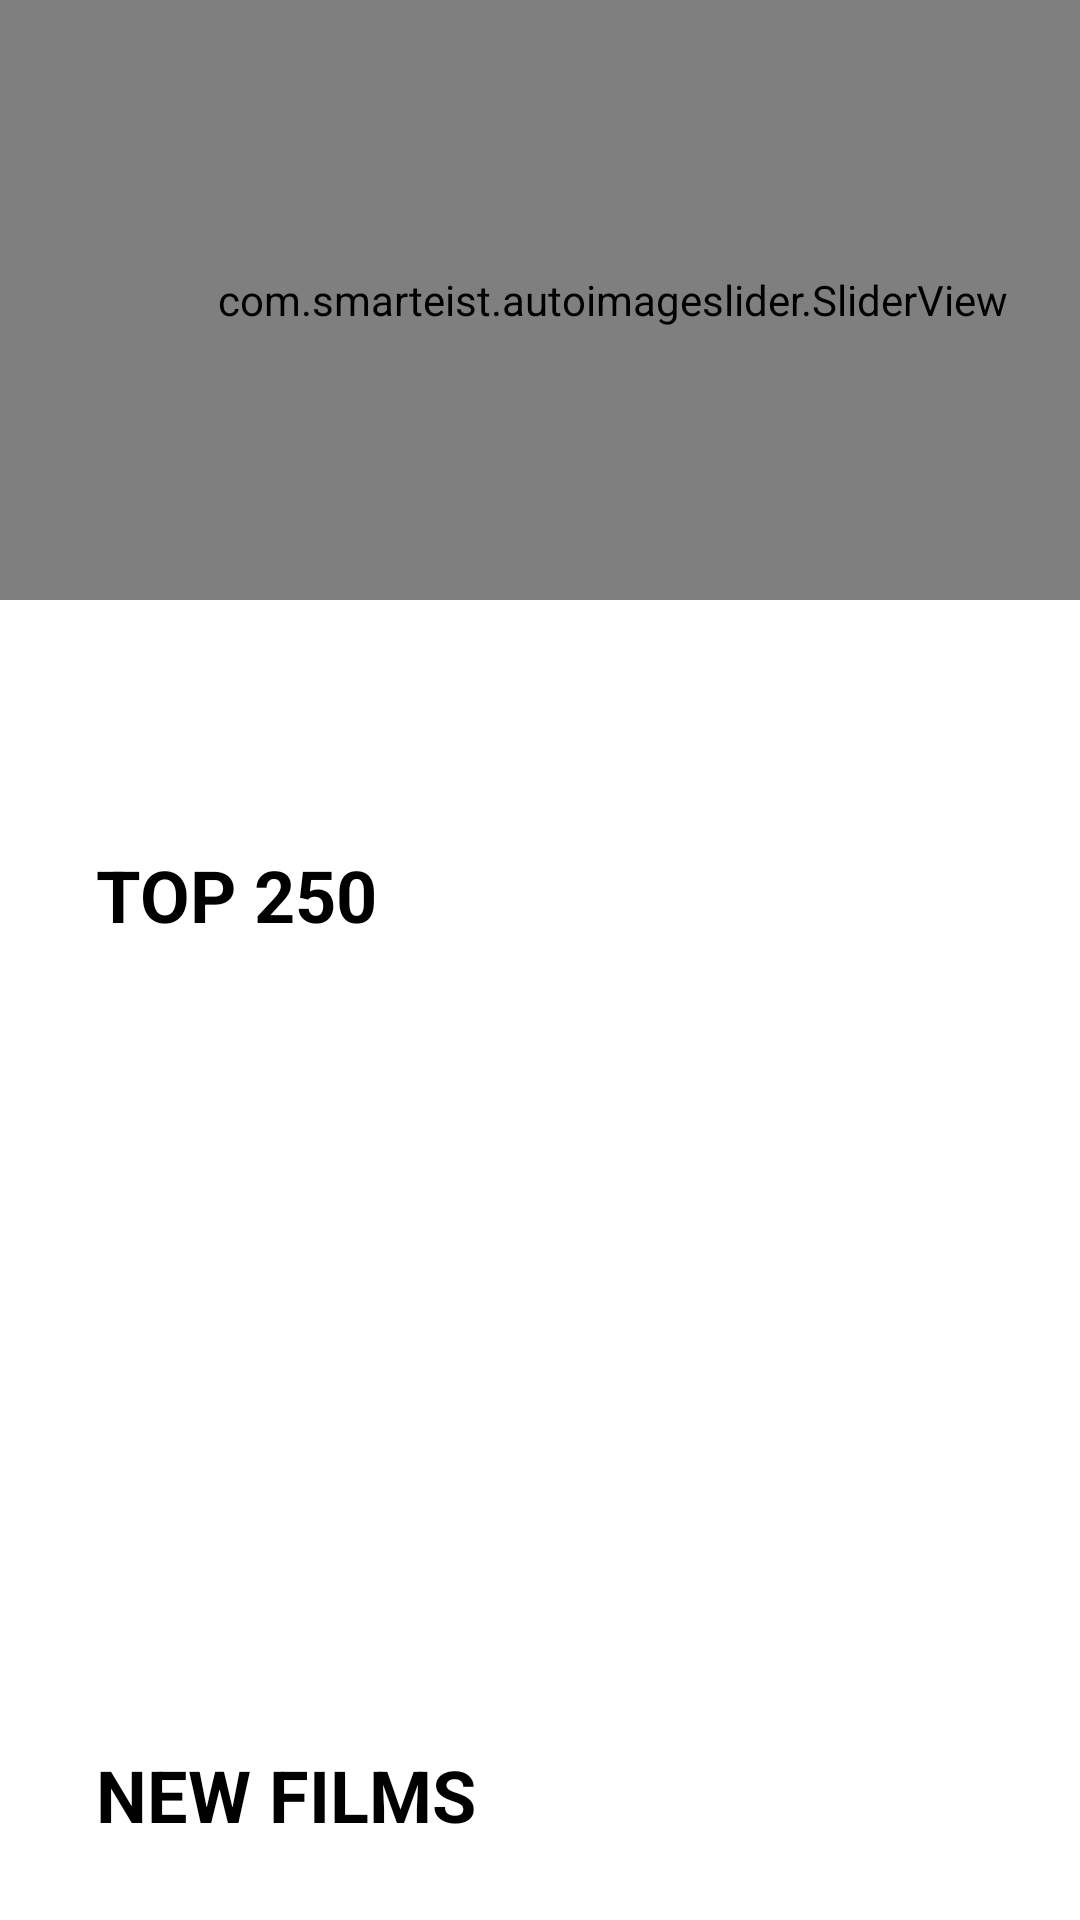

Reconstruct the res/layout file that produces this screen, plus the resources it refers to.
<!-- AndroidManifest.xml: application theme Theme.MovieAPP -->
<!-- res/layout/fragment_home.xml -->
<?xml version="1.0" encoding="utf-8"?>
<androidx.constraintlayout.widget.ConstraintLayout xmlns:android="http://schemas.android.com/apk/res/android"
    xmlns:app="http://schemas.android.com/apk/res-auto"
    xmlns:tools="http://schemas.android.com/tools"
    android:layout_width="match_parent"
    android:layout_height="match_parent"
    tools:context=".ui.home.HomeFragment">

    <androidx.core.widget.NestedScrollView
        android:layout_width="409dp"
        android:layout_height="729dp"
        android:fillViewport="true"
        tools:layout_editor_absoluteX="1dp"
        tools:layout_editor_absoluteY="1dp">

        <LinearLayout
            android:layout_width="match_parent"
            android:layout_height="wrap_content"
            android:orientation="vertical">

            <androidx.constraintlayout.widget.ConstraintLayout
                android:id="@+id/slider"
                android:layout_width="match_parent"
                android:layout_height="250dp">

                <com.smarteist.autoimageslider.SliderView
                    android:id="@+id/imageSlider"
                    android:layout_width="match_parent"
                    android:layout_height="200dp"
                    app:sliderAnimationDuration="600"
                    app:sliderAutoCycleDirection="back_and_forth"
                    app:sliderAutoCycleEnabled="true"
                    app:sliderIndicatorAnimationDuration="600"
                    app:sliderIndicatorGravity="center_horizontal|bottom"
                    app:sliderIndicatorMargin="15dp"
                    app:sliderIndicatorOrientation="horizontal"
                    app:sliderIndicatorPadding="3dp"
                    app:sliderIndicatorRadius="2dp"
                    app:sliderIndicatorSelectedColor="#5A5A5A"
                    app:sliderIndicatorUnselectedColor="#FFF"
                    app:sliderScrollTimeInSec="1"
                    app:sliderStartAutoCycle="true" />

            </androidx.constraintlayout.widget.ConstraintLayout>

            <androidx.constraintlayout.widget.ConstraintLayout
                android:layout_width="match_parent"
                android:layout_height="300dp">

                <TextView
                    android:id="@+id/textViewn"
                    android:layout_width="wrap_content"
                    android:layout_height="wrap_content"
                    android:layout_marginStart="32dp"
                    android:layout_marginTop="32dp"
                    android:text="TOP 250"
                    android:textColor="#000000"
                    android:textSize="24sp"
                    android:textStyle="bold"
                    app:layout_constraintStart_toStartOf="parent"
                    app:layout_constraintTop_toTopOf="parent" />

                <androidx.recyclerview.widget.RecyclerView
                    android:id="@+id/rec_1_250"
                    android:layout_width="match_parent"
                    android:layout_height="200dp"
                    android:layout_marginStart="32dp"
                    android:layout_marginTop="24dp"
                    android:orientation="horizontal"
                    android:layout_marginEnd="32dp"
                    app:layout_constraintEnd_toEndOf="parent"
                    app:layout_constraintHorizontal_bias="0.52"
                    app:layout_constraintStart_toStartOf="parent"
                    app:layout_constraintTop_toBottomOf="@+id/textViewn" />

            </androidx.constraintlayout.widget.ConstraintLayout>

            <androidx.constraintlayout.widget.ConstraintLayout
                android:layout_width="match_parent"
                android:layout_height="450dp">

                <TextView
                    android:id="@+id/textViewnewfilms"
                    android:layout_width="wrap_content"
                    android:layout_height="wrap_content"
                    android:layout_marginStart="32dp"
                    android:layout_marginTop="32dp"
                    android:text="NEW FILMS"
                    android:textColor="#000000"
                    android:textSize="24sp"
                    android:textStyle="bold"
                    app:layout_constraintStart_toStartOf="parent"
                    app:layout_constraintTop_toTopOf="parent" />

                <androidx.recyclerview.widget.RecyclerView
                    android:id="@+id/rec_2_new"
                    android:layout_width="match_parent"
                    android:layout_height="350dp"
                    android:layout_marginStart="32dp"
                    android:layout_marginTop="24dp"
                    app:layout_constraintEnd_toEndOf="parent"
                    app:layout_constraintStart_toStartOf="parent"
                    app:layout_constraintTop_toBottomOf="@+id/textViewnewfilms" />

            </androidx.constraintlayout.widget.ConstraintLayout>
        </LinearLayout>
    </androidx.core.widget.NestedScrollView>
</androidx.constraintlayout.widget.ConstraintLayout>
<!-- resources referenced by this layout -->
<resources>
  <style name="Theme.MovieAPP" parent="Theme.MaterialComponents.DayNight.NoActionBar">
          
          <item name="colorPrimary">@color/purple_500</item>
          <item name="colorPrimaryVariant">@color/purple_700</item>
          <item name="colorOnPrimary">@color/white</item>
          
          <item name="colorSecondary">@color/teal_200</item>
          <item name="colorSecondaryVariant">@color/teal_700</item>
          <item name="colorOnSecondary">@color/black</item>
          
          <item name="android:statusBarColor" tools:targetApi="l">?attr/colorPrimaryVariant</item>
          
      </style>
  <!-- not gathered from this repository: default colours our renderer supplied (Android Studio template values) -->
  <color name="purple_500">#FF6200EE</color>
  <color name="purple_700">#FF3700B3</color>
  <color name="teal_200">#FF03DAC5</color>
  <color name="teal_700">#FF018786</color>
  <color name="black">#FF000000</color>
  <color name="white">#FFFFFFFF</color>
</resources>
